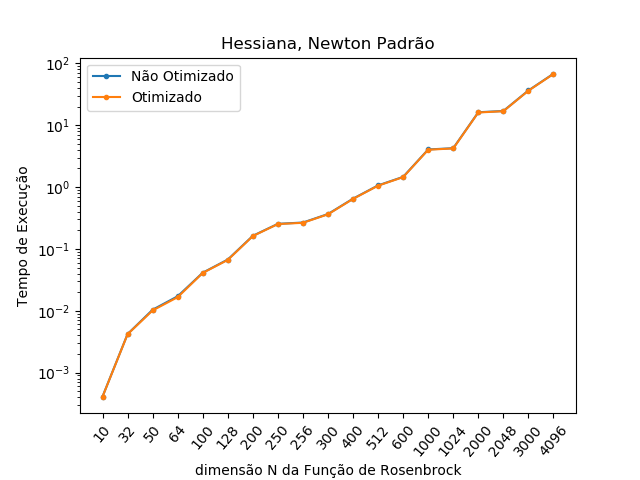

Data behind this chart, as committed beside it:
NÃO OTIMIZADO; OTIMIZADO
0.000410; 0.000408
0.004203; 0.004171
0.0104; 0.01013
0.01714; 0.01659
0.04124; 0.04088
0.06732; 0.06636
0.1629; 0.1614
0.2545; 0.2524
0.267; 0.2645
0.3665; 0.3626
0.6497; 0.6438
1.064; 1.055
1.462; 1.449
4.057; 4.022
4.256; 4.216
16.22; 16.08
17.01; 16.86
36.5; 36.19
68.05; 67.46
